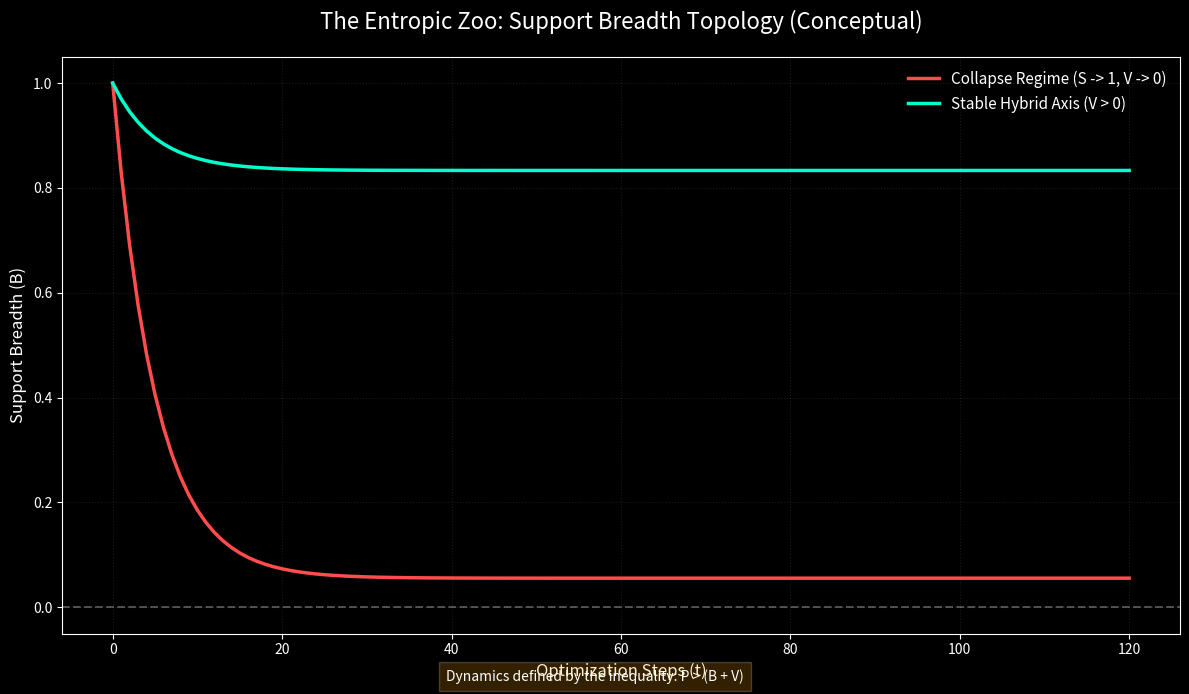

The matplotlib source for this figure:
"""
CONCEPTUAL ILLUSTRATION ONLY - THE ENTROPIC ZOO PROTOCOL
--------------------------------------------------------
This script visualizes the theoretical dynamics of the (S, V, P) tuple.
It is a pedagogical tool designed to map the "Support Contraction" hypothesis.

WARNING: This is not empirical validation.
For scientific data, protocols, and formal results, refer to:
[redacted]
"""

import numpy as np
import matplotlib.pyplot as plt

def simulate_support_dynamics(steps=120, B0=1.0, P=0.12, V=0.03):
    """
    Simulates the evolution of Support Breadth (B) over time (t).
    Logic: B[t+1] = B[t] - (P * B[t]) + V
    
    Variables:
    - B: Support Breadth (Exploratory space)
    - P: Optimization Pressure (Selection force)
    - V: Irreducible Variance (Exogenous entropy/Bio-Seeds)
    """
    breadth = [B0]
    for _ in range(steps):
        current_B = breadth[-1]
        # Core inequality logic: Optimization vs. Entropy
        next_B = current_B - (P * current_B) + V
        breadth.append(max(0, next_B))
    return breadth

# --- SCENARIOS ---

# 1. Collapse Regime: Optimization Pressure overrides Entropy (P > V/B)
# High self-reference (S), Low exogenous variance (V)
collapse_trajectory = simulate_support_dynamics(P=0.18, V=0.01)

# 2. Stable Regime: Hybrid Axis integration (P balanced by V)
# Controlled self-reference, High irreducible variance (Bio-Seeds)
stable_trajectory = simulate_support_dynamics(P=0.18, V=0.15)

# --- VISUALIZATION ---

plt.figure(figsize=(12, 7))
plt.style.use('dark_background') # Aesthetic choice for the Zoo

plt.plot(collapse_trajectory, label='Collapse Regime (S -> 1, V -> 0)', color='#ff4c4c', linewidth=2.5)
plt.plot(stable_trajectory, label='Stable Hybrid Axis (V > 0)', color='#00ffcc', linewidth=2.5)

# Annotations
plt.axhline(y=0, color='white', linestyle='--', alpha=0.3)
plt.title('The Entropic Zoo: Support Breadth Topology (Conceptual)', fontsize=16, pad=20)
plt.xlabel('Optimization Steps (t)', fontsize=12)
plt.ylabel('Support Breadth (B)', fontsize=12)
plt.grid(color='gray', linestyle=':', alpha=0.2)
plt.legend(frameon=False, fontsize=11)

# Interpretation Note
plt.figtext(0.5, 0.02, 
            "Dynamics defined by the inequality: P > (B + V)", 
            ha="center", fontsize=10, bbox={"facecolor":"orange", "alpha":0.2, "pad":5})

plt.tight_layout()
plt.show()

print("Illustration generated: Mapping the threshold between crystallization and discovery.")